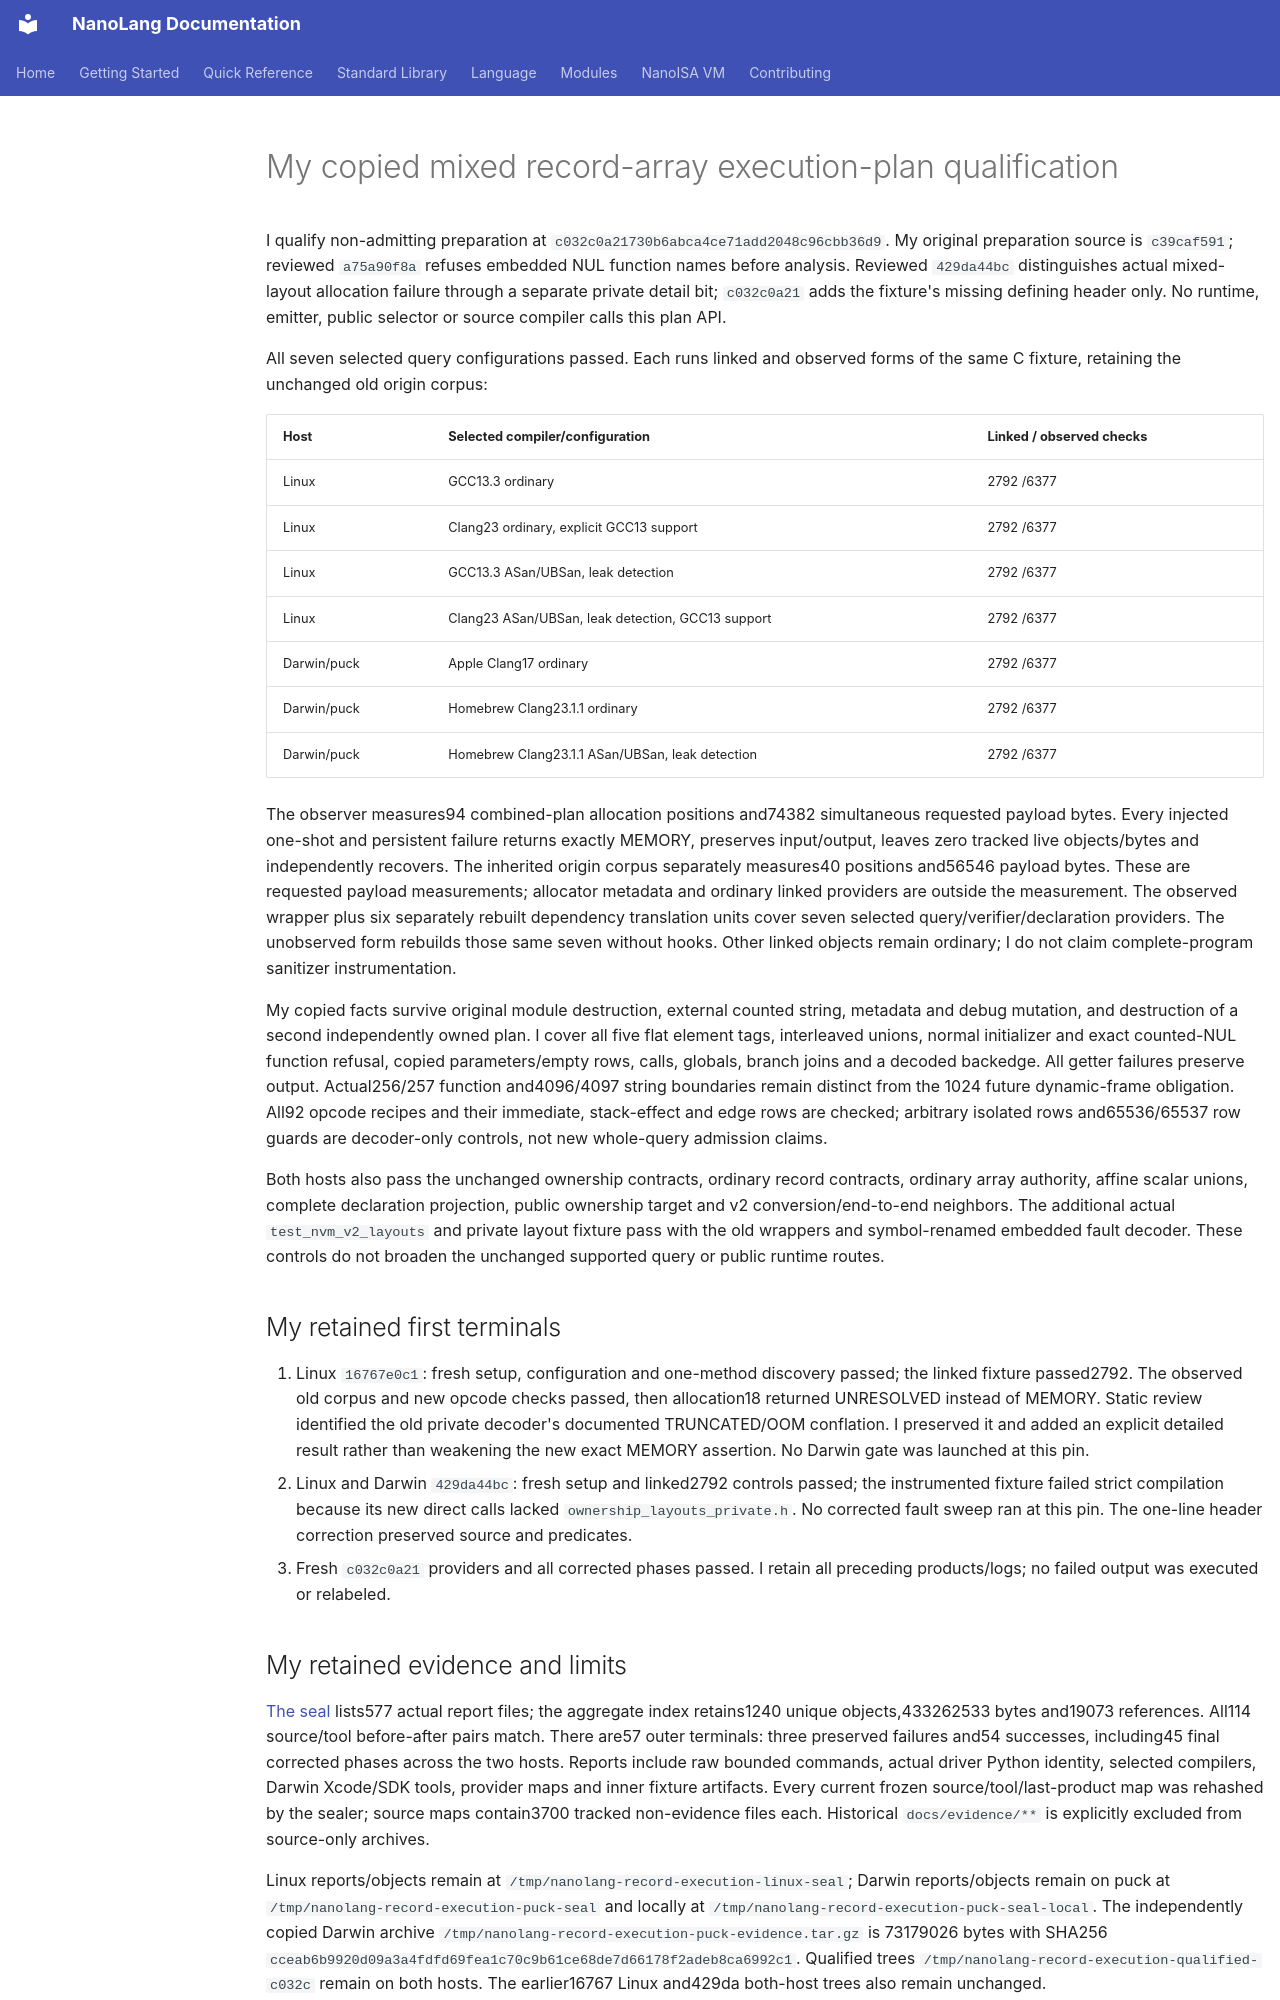

repository: jordanhubbard/nanolang · page: evidence/record-array-execution-plan/index.html · generator: mkdocs

# My copied mixed record-array execution-plan qualification

I qualify non-admitting preparation at `c032c0a21730b6abca4ce71add2048c96cbb36d9`.
My original preparation source is `c39caf591`; reviewed `a75a90f8a` refuses
embedded NUL function names before analysis. Reviewed `429da44bc` distinguishes
actual mixed-layout allocation failure through a separate private detail bit;
`c032c0a21` adds the fixture's missing defining header only. No runtime, emitter,
public selector or source compiler calls this plan API.

All seven selected query configurations passed. Each runs linked and observed
forms of the same C fixture, retaining the unchanged old origin corpus:

| Host | Selected compiler/configuration | Linked / observed checks |
| --- | --- | --- |
| Linux | GCC13.3 ordinary |2792 /6377 |
| Linux | Clang23 ordinary, explicit GCC13 support |2792 /6377 |
| Linux | GCC13.3 ASan/UBSan, leak detection |2792 /6377 |
| Linux | Clang23 ASan/UBSan, leak detection, GCC13 support |2792 /6377 |
| Darwin/puck | Apple Clang17 ordinary |2792 /6377 |
| Darwin/puck | Homebrew Clang23.1.1 ordinary |2792 /6377 |
| Darwin/puck | Homebrew Clang23.1.1 ASan/UBSan, leak detection |2792 /6377 |

The observer measures94 combined-plan allocation positions and74382 simultaneous
requested payload bytes. Every injected one-shot and persistent failure returns
exactly MEMORY, preserves input/output, leaves zero tracked live objects/bytes
and independently recovers. The inherited origin corpus separately measures40
positions and56546 payload bytes. These are requested payload measurements;
allocator metadata and ordinary linked providers are outside the measurement.
The observed wrapper plus six separately rebuilt dependency translation units
cover seven selected query/verifier/declaration providers. The unobserved form
rebuilds those same seven without hooks. Other linked objects remain ordinary;
I do not claim complete-program sanitizer instrumentation.

My copied facts survive original module destruction, external counted string,
metadata and debug mutation, and destruction of a second independently owned
plan. I cover all five flat element tags, interleaved unions, normal initializer
and exact counted-NUL function refusal, copied parameters/empty rows, calls,
globals, branch joins and a decoded backedge. All getter failures preserve output.
Actual256/257 function and4096/4097 string boundaries remain distinct from the
1024 future dynamic-frame obligation. All92 opcode recipes and their immediate,
stack-effect and edge rows are checked; arbitrary isolated rows and65536/65537
row guards are decoder-only controls, not new whole-query admission claims.

Both hosts also pass the unchanged ownership contracts, ordinary record
contracts, ordinary array authority, affine scalar unions, complete declaration
projection, public ownership target and v2 conversion/end-to-end neighbors.
The additional actual `test_nvm_v2_layouts` and private layout fixture pass with
the old wrappers and symbol-renamed embedded fault decoder. These controls do
not broaden the unchanged supported query or public runtime routes.

## My retained first terminals

1. Linux `16767e0c1`: fresh setup, configuration and one-method discovery passed;
   the linked fixture passed2792. The observed old corpus and new opcode checks
   passed, then allocation18 returned UNRESOLVED instead of MEMORY. Static review
   identified the old private decoder's documented TRUNCATED/OOM conflation.
   I preserved it and added an explicit detailed result rather than weakening
   the new exact MEMORY assertion. No Darwin gate was launched at this pin.
2. Linux and Darwin `429da44bc`: fresh setup and linked2792 controls passed;
   the instrumented fixture failed strict compilation because its new direct
   calls lacked `ownership_layouts_private.h`. No corrected fault sweep ran at
   this pin. The one-line header correction preserved source and predicates.
3. Fresh `c032c0a21` providers and all corrected phases passed. I retain all
   preceding products/logs; no failed output was executed or relabeled.
